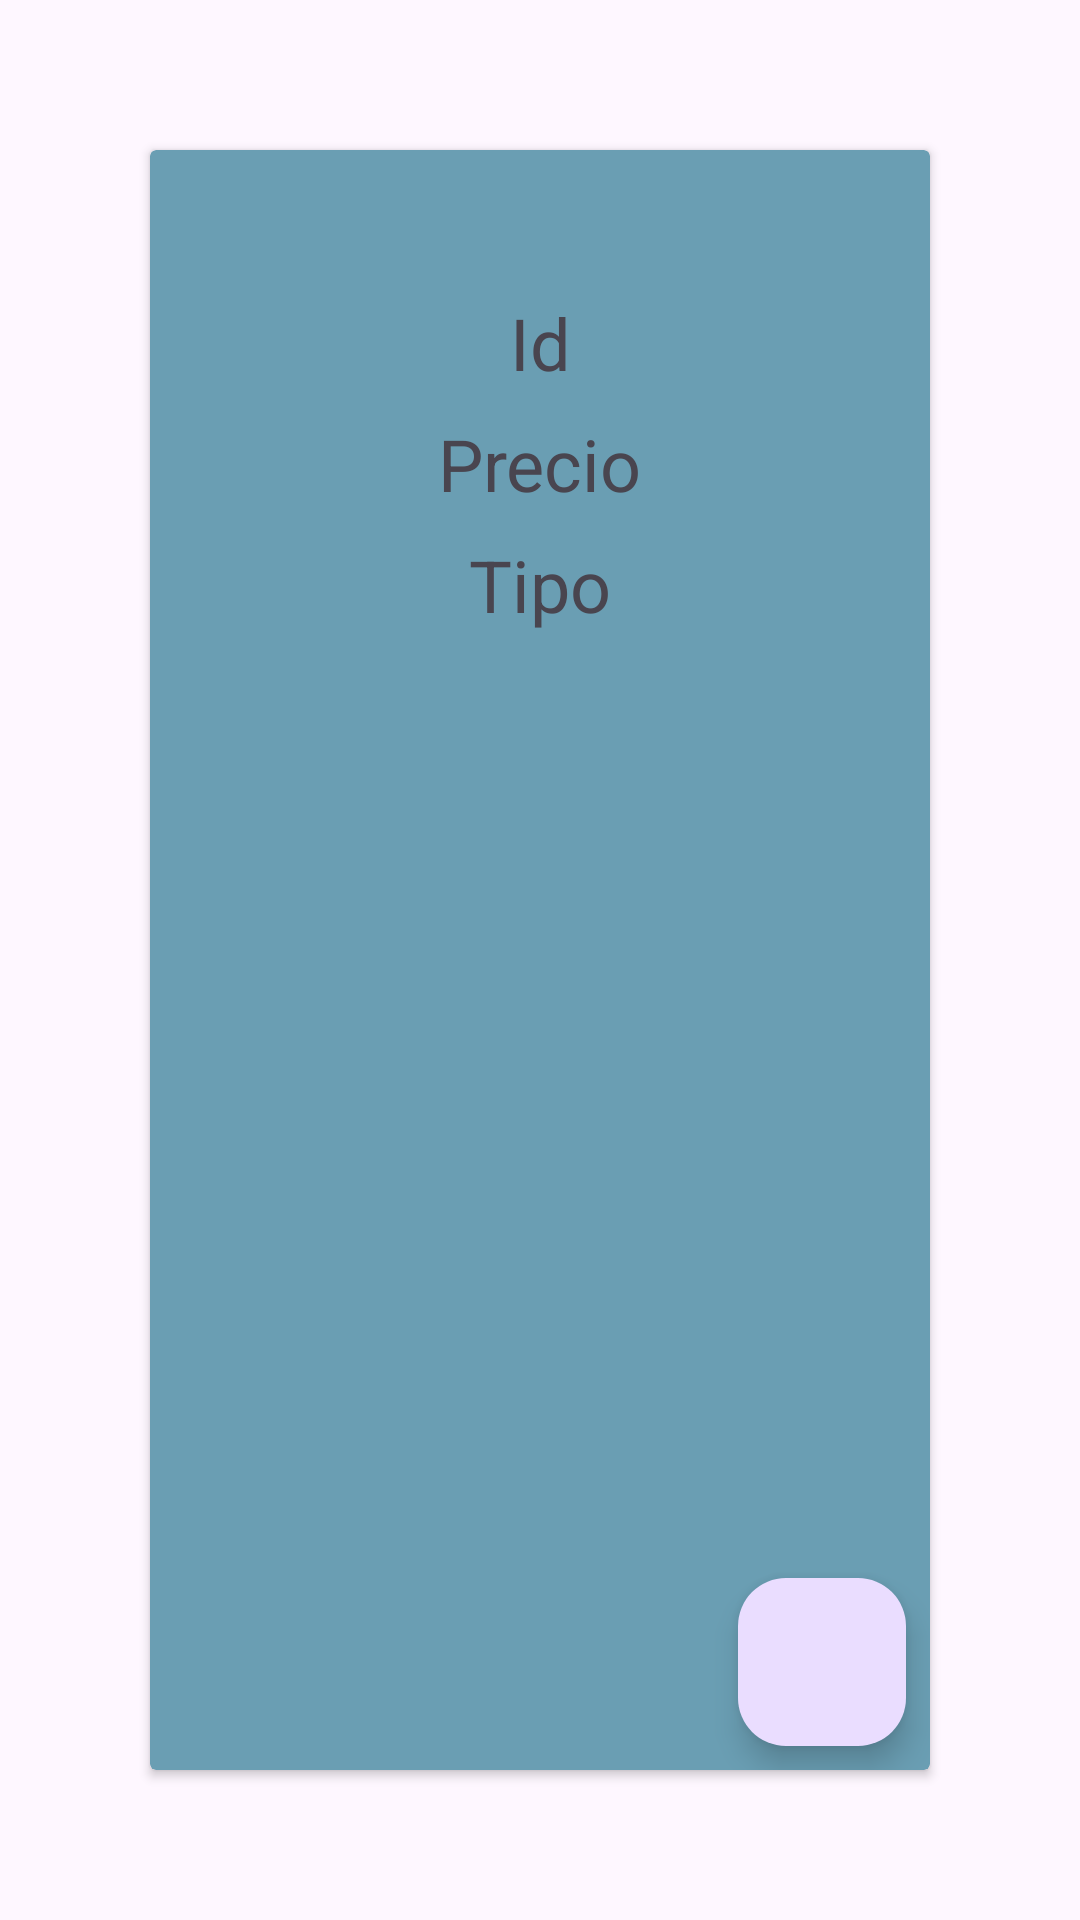

Produce the Android XML layout that renders to this screen, including the resource entries it uses.
<!-- AndroidManifest.xml: application theme Theme.Ejercicio5M6 -->
<!-- res/layout/fragment_detalle.xml -->
<?xml version="1.0" encoding="utf-8"?>
<androidx.constraintlayout.widget.ConstraintLayout xmlns:android="http://schemas.android.com/apk/res/android"
    xmlns:app="http://schemas.android.com/apk/res-auto"
    xmlns:tools="http://schemas.android.com/tools"
    android:id="@+id/cl"
    android:layout_width="match_parent"
    android:layout_height="match_parent"
    tools:context=".vista.DetalleFragment">

    <androidx.cardview.widget.CardView
        android:id="@+id/cv"
        android:layout_width="match_parent"
        android:layout_height="0dp"
        android:layout_margin="50dp"
        android:backgroundTint="#6A9EB3"
        app:layout_constraintBottom_toBottomOf="parent"
        app:layout_constraintEnd_toEndOf="parent"
        app:layout_constraintStart_toStartOf="parent"
        app:layout_constraintTop_toTopOf="parent">

        <androidx.constraintlayout.widget.ConstraintLayout
            android:layout_width="match_parent"
            android:layout_height="match_parent">

            <TextView
                android:id="@+id/tvId"
                android:layout_width="wrap_content"
                android:layout_height="wrap_content"
                android:layout_marginTop="16dp"
                android:text="Id"
                android:textSize="24sp"
                app:layout_constraintEnd_toEndOf="parent"
                app:layout_constraintStart_toStartOf="parent"
                app:layout_constraintTop_toBottomOf="@+id/img" />

            <TextView
                android:id="@+id/tvPrecio"
                android:layout_width="wrap_content"
                android:layout_height="wrap_content"
                android:layout_marginTop="8dp"
                android:text="Precio"
                android:textSize="24sp"
                app:layout_constraintEnd_toEndOf="parent"
                app:layout_constraintStart_toStartOf="parent"
                app:layout_constraintTop_toBottomOf="@+id/tvId" />

            <TextView
                android:id="@+id/tvTipo"
                android:layout_width="wrap_content"
                android:layout_height="wrap_content"
                android:layout_marginTop="8dp"
                android:text="Tipo"
                android:textSize="24sp"
                app:layout_constraintBottom_toBottomOf="parent"
                app:layout_constraintEnd_toEndOf="parent"
                app:layout_constraintStart_toStartOf="parent"
                app:layout_constraintTop_toBottomOf="@+id/tvPrecio"
                app:layout_constraintVertical_bias="0.0" />

            <com.google.android.material.floatingactionbutton.FloatingActionButton
                android:id="@+id/btnBack"
                android:layout_width="wrap_content"
                android:layout_height="wrap_content"
                android:layout_marginEnd="8dp"
                android:layout_marginBottom="8dp"
                android:clickable="true"
                android:src="@drawable/baseline_arrow_back_24"
                app:layout_constraintBottom_toBottomOf="parent"
                app:layout_constraintEnd_toEndOf="parent" />

            <ImageView
                android:id="@+id/img"
                android:layout_width="wrap_content"
                android:layout_height="wrap_content"
                android:layout_marginTop="32dp"
                app:layout_constraintEnd_toEndOf="parent"
                app:layout_constraintStart_toStartOf="parent"
                app:layout_constraintTop_toTopOf="parent"
                tools:src="@tools:sample/avatars" />
        </androidx.constraintlayout.widget.ConstraintLayout>
    </androidx.cardview.widget.CardView>

</androidx.constraintlayout.widget.ConstraintLayout>
<!-- resources referenced by this layout -->
<resources>
  <style name="Theme.Ejercicio5M6" parent="Base.Theme.Ejercicio5M6" />
  <style name="Base.Theme.Ejercicio5M6" parent="Theme.Material3.DayNight.NoActionBar">
          
          
      </style>
</resources>
